Run: headless pygame with SDL's dummy video driver; simulated clock (each Clock.tick advances the game by its frame time, no real sleeping); random seed 0; keys injected as events and as key.get_pressed() state; mouse plan: one left click at the window centre at the start of phase 2, then a move to the lower-right quarter at the start of phase 3.
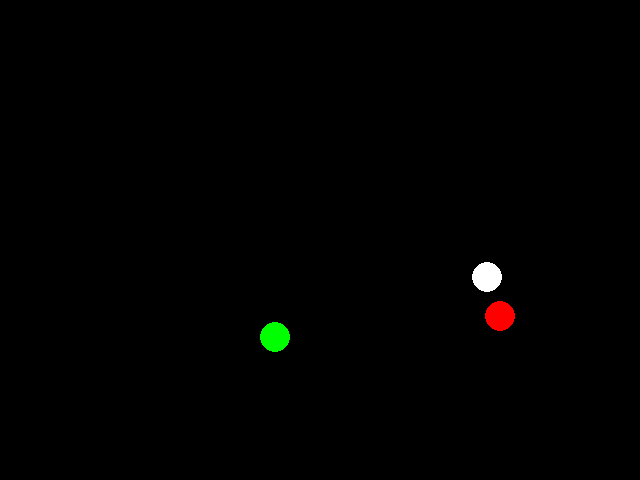
Frame 1 of 4 · flips 1–60 · no input
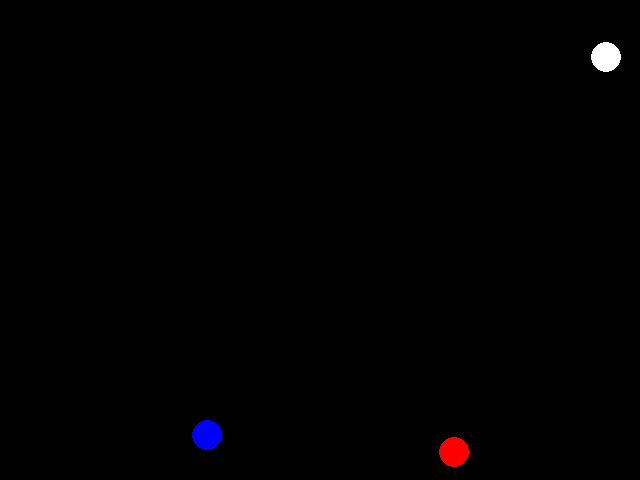
Frame 2 of 4 · flips 61–180 · clicked the window centre · tapped SPACE, RETURN · held RIGHT (→), D
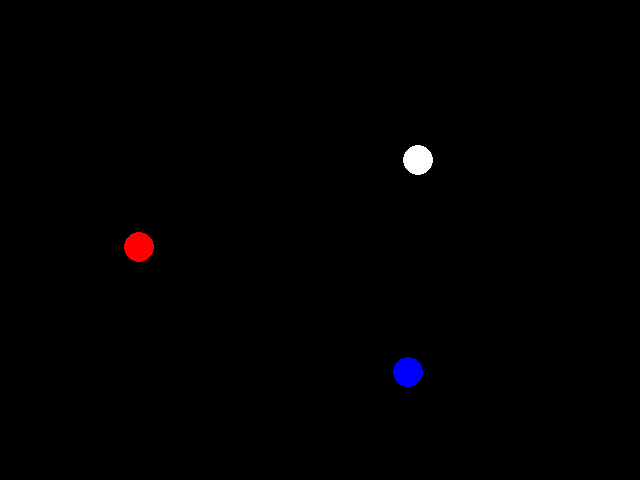
Frame 3 of 4 · flips 181–300 · moved the mouse to the lower-right quarter · held DOWN (↓), S
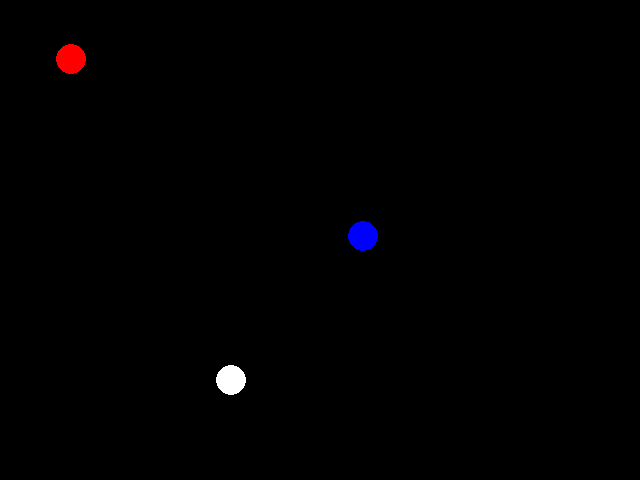
Frame 4 of 4 · flips 301–420 · held LEFT (←), A, UP (↑), W

The pygame program that drew these frames:

import pygame
import random

# Initialize Pygame
pygame.init()

# Set up the window
WIDTH = 640
HEIGHT = 480
screen = pygame.display.set_mode((WIDTH, HEIGHT))
pygame.display.set_caption("Bouncing Circles")

# Define some colors
BLACK = (0, 0, 0)
WHITE = (255, 255, 255)
colors = [WHITE, (255, 0, 0), (0, 255, 0), (0, 0, 255)]

# Set up the circles' starting positions and directions
circles = []
for i in range(3):
    x = random.randint(0, WIDTH)
    y = random.randint(0, HEIGHT)
    dx = random.uniform(-2, 2)
    dy = random.uniform(-2, 2)
    circles.append({'x': x, 'y': y, 'dx': dx, 'dy': dy})

# Set up the clock
clock = pygame.time.Clock()
speed = 140

# Main game loop
done = False
while not done:
    # Handle events
    for event in pygame.event.get():
        if event.type == pygame.QUIT:
            done = True
        elif event.type == pygame.MOUSEBUTTONDOWN:
            if event.button == 1:
                speed += 50
            elif event.button == 3:
                speed -= 50

    # Move the circles
    for circle in circles:
        circle['x'] += circle['dx']
        circle['y'] += circle['dy']

        # Check if the circle has hit the edges of the screen
        if circle['x'] < 0 or circle['x'] > WIDTH:
            circle['dx'] *= -1
            # Change the circle's color when it hits the edge
            random.shuffle(colors)
        if circle['y'] < 0 or circle['y'] > HEIGHT:
            circle['dy'] *= -1
            # Change the circle's color when it hits the edge
            random.shuffle(colors)

    # Fill the screen with black
    screen.fill(BLACK)

    # Draw the circles
    for i, circle in enumerate(circles):
        color = colors[i]
        pygame.draw.circle(screen, color, (circle['x'], circle['y']), 15)

    # Update the screen
    pygame.display.flip()

    # Wait for a little bit so the circles don't move too quickly
    clock.tick(speed)

# Quit Pygame
pygame.quit()
